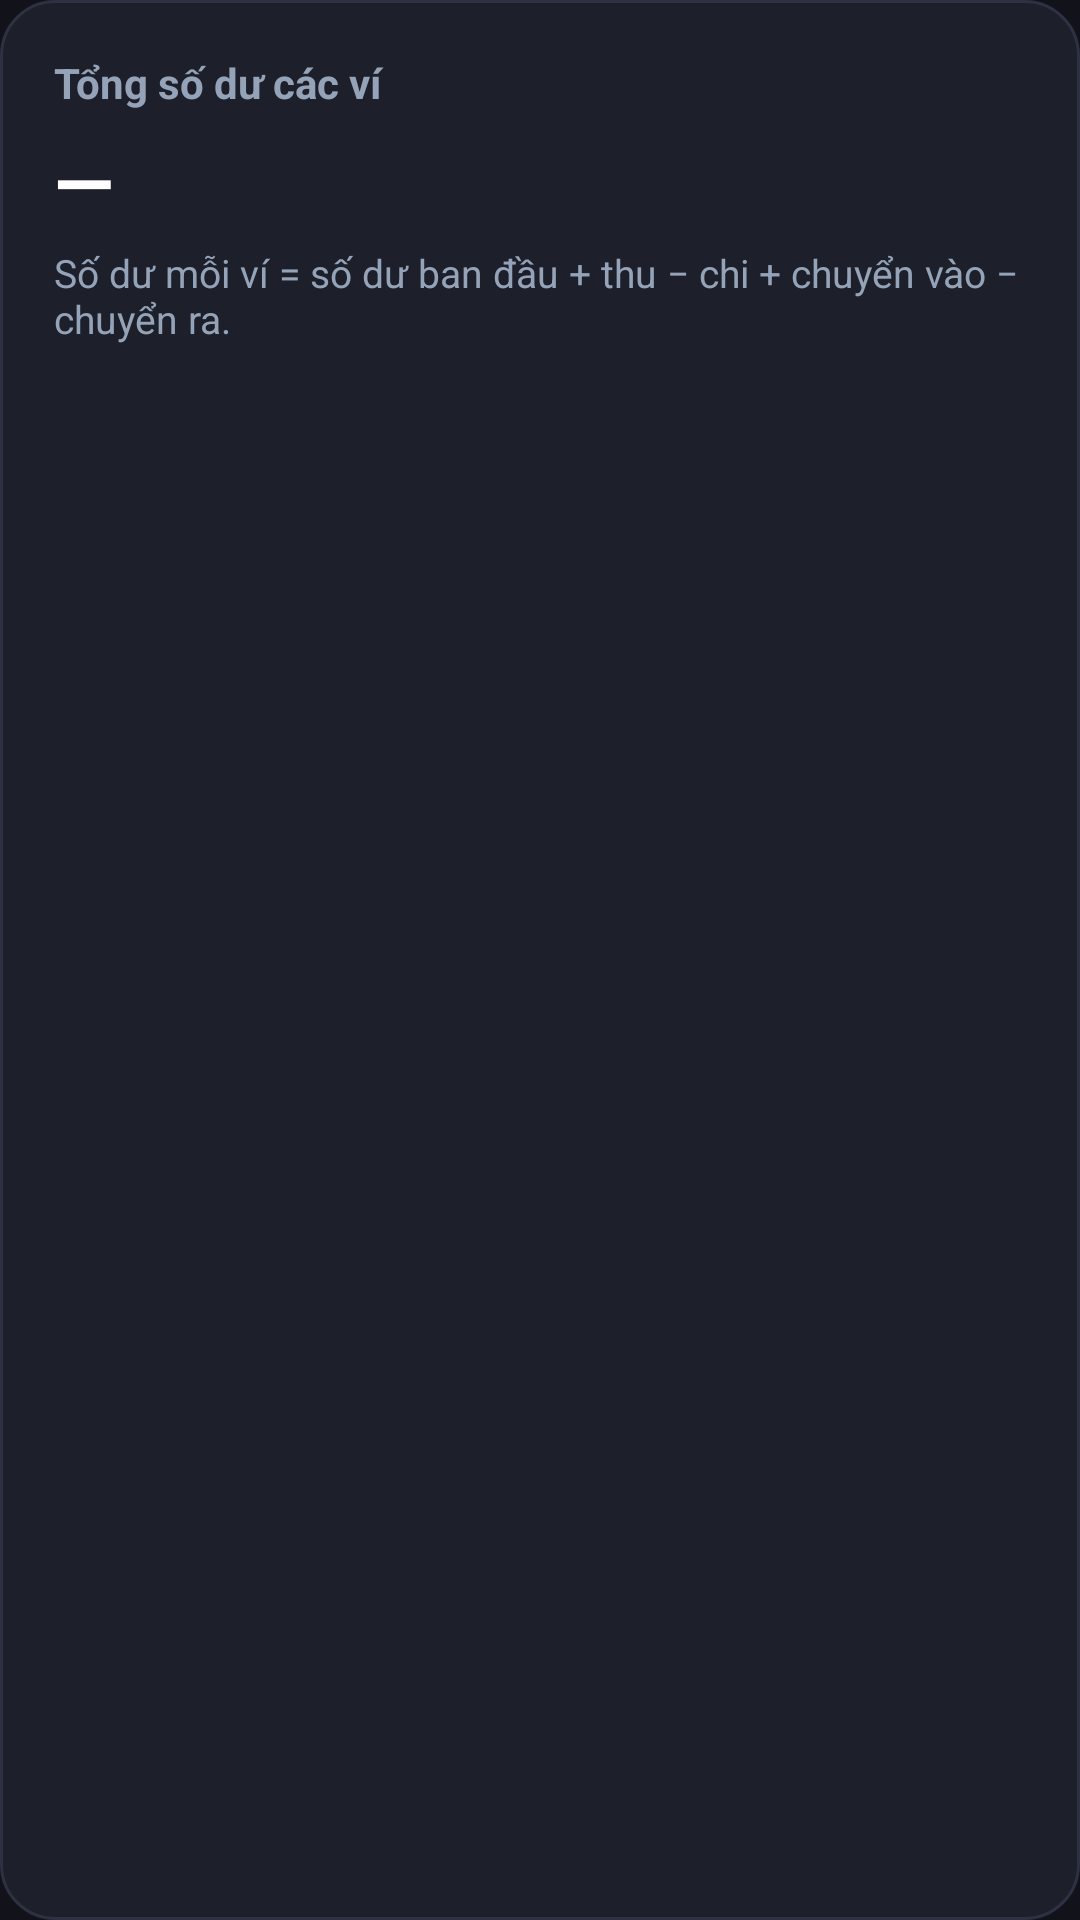

Layout XML and referenced resources for this Android screen:
<!-- AndroidManifest.xml: application theme Theme.QuảnLýChiTiêu -->
<!-- res/layout/layout_account_networth.xml -->
<?xml version="1.0" encoding="utf-8"?>
<LinearLayout xmlns:android="http://schemas.android.com/apk/res/android"
    android:layout_width="match_parent"
    android:layout_height="wrap_content"
    android:layout_marginTop="16dp"
    android:background="@drawable/bg_card"
    android:orientation="vertical"
    android:padding="18dp">

    <TextView
        android:layout_width="match_parent"
        android:layout_height="wrap_content"
        android:text="@string/wallet_total_label"
        android:textColor="@color/text_secondary"
        android:textSize="14sp"
        android:textStyle="bold" />

    <TextView
        android:id="@+id/txtWalletTotal"
        android:layout_width="match_parent"
        android:layout_height="wrap_content"
        android:layout_marginTop="6dp"
        android:text="@string/wallet_total_unavailable"
        android:textColor="@color/text_primary"
        android:textSize="26sp"
        android:textStyle="bold" />

    <TextView
        android:layout_width="match_parent"
        android:layout_height="wrap_content"
        android:layout_marginTop="4dp"
        android:text="@string/wallet_balance_formula"
        android:textColor="@color/text_secondary"
        android:textSize="13sp" />
</LinearLayout>
<!-- resources referenced by this layout -->
<resources>
  <color name="text_primary">#FFFFFF</color>
  <color name="text_secondary">#94A3B8</color>
  <!-- drawable bg_card (drawable) -->
  <?xml version="1.0" encoding="utf-8"?>
  <shape xmlns:android="http://schemas.android.com/apk/res/android"
      android:shape="rectangle">
      <solid android:color="@color/glass_card_bg" />
      <corners android:radius="18dp" />
      <stroke
          android:width="1dp"
          android:color="#2D3142" />
  </shape>
  <string name="wallet_balance_formula">Số dư mỗi ví = số dư ban đầu + thu − chi + chuyển vào − chuyển ra.</string>
  <string name="wallet_total_label">Tổng số dư các ví</string>
  <string name="wallet_total_unavailable">—</string>
  <style name="Theme.QuảnLýChiTiêu" parent="Base.Theme.QuảnLýChiTiêu" />
  <color name="glass_card_bg">#1D1F2A</color>
  <style name="Base.Theme.QuảnLýChiTiêu" parent="Theme.Material3.DayNight.NoActionBar">
          
          <item name="android:windowBackground">@color/bg_main_dark</item>
          <item name="android:statusBarColor">@color/bg_main_dark</item>
          <item name="android:navigationBarColor">@color/bottom_nav_bg</item>
          <item name="android:windowLightStatusBar">false</item>
          <item name="colorControlHighlight">@color/control_ripple</item>
      </style>
  <color name="bg_main_dark">#12131A</color>
  <color name="bottom_nav_bg">#181922</color>
  <color name="control_ripple">#33818CF8</color>
</resources>
